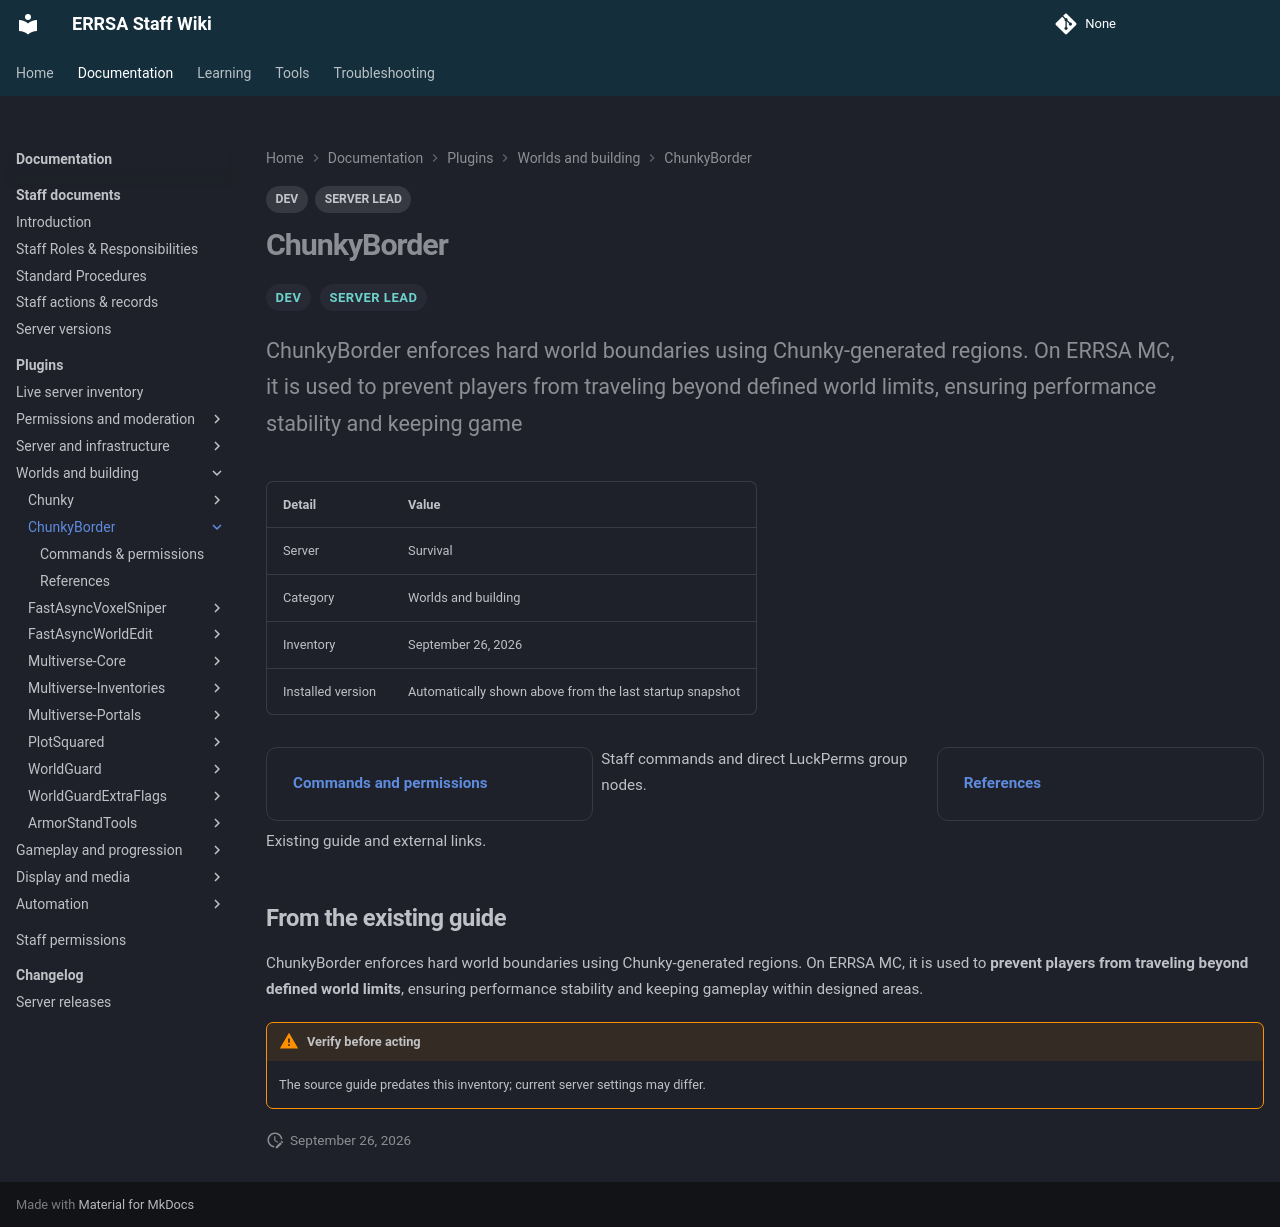

repository: DB-ERRSA/ERRSA-Staff-Wiki · page: documentation/plugins/chunkyborder/index.html · generator: mkdocs

---
title: ChunkyBorder
tags:
  - DEV
  - SERVER LEAD
---

# ChunkyBorder

<div class="errsa-plugin-status" data-plugin="ChunkyBorder" data-server="survival" data-root="../../../assets/wiki-sync/" aria-live="polite"></div>

<span class="staff-badge">DEV</span> <span class="staff-badge">SERVER LEAD</span>

<p class="lead">ChunkyBorder enforces hard world boundaries using Chunky-generated regions. On ERRSA MC, it is used to prevent players from traveling beyond defined world limits, ensuring performance stability and keeping game</p>

| Detail | Value |
|:--|:--|
| Server | Survival |
| Category | Worlds and building |
| Inventory | September 26, 2026 |
| Installed version | Automatically shown above from the last startup snapshot |

<div class="grid cards" markdown>

- **[Commands and permissions](commands.md)**

  Staff commands and direct LuckPerms group nodes.

- **[References](references.md)**

  Existing guide and external links.

</div>

## From the existing guide

ChunkyBorder enforces hard world boundaries using Chunky-generated regions. On ERRSA MC, it is used to **prevent players from traveling beyond defined world limits**, ensuring performance stability and keeping gameplay within designed areas.

!!! warning "Verify before acting"
    The source guide predates this inventory; current server settings may differ.
